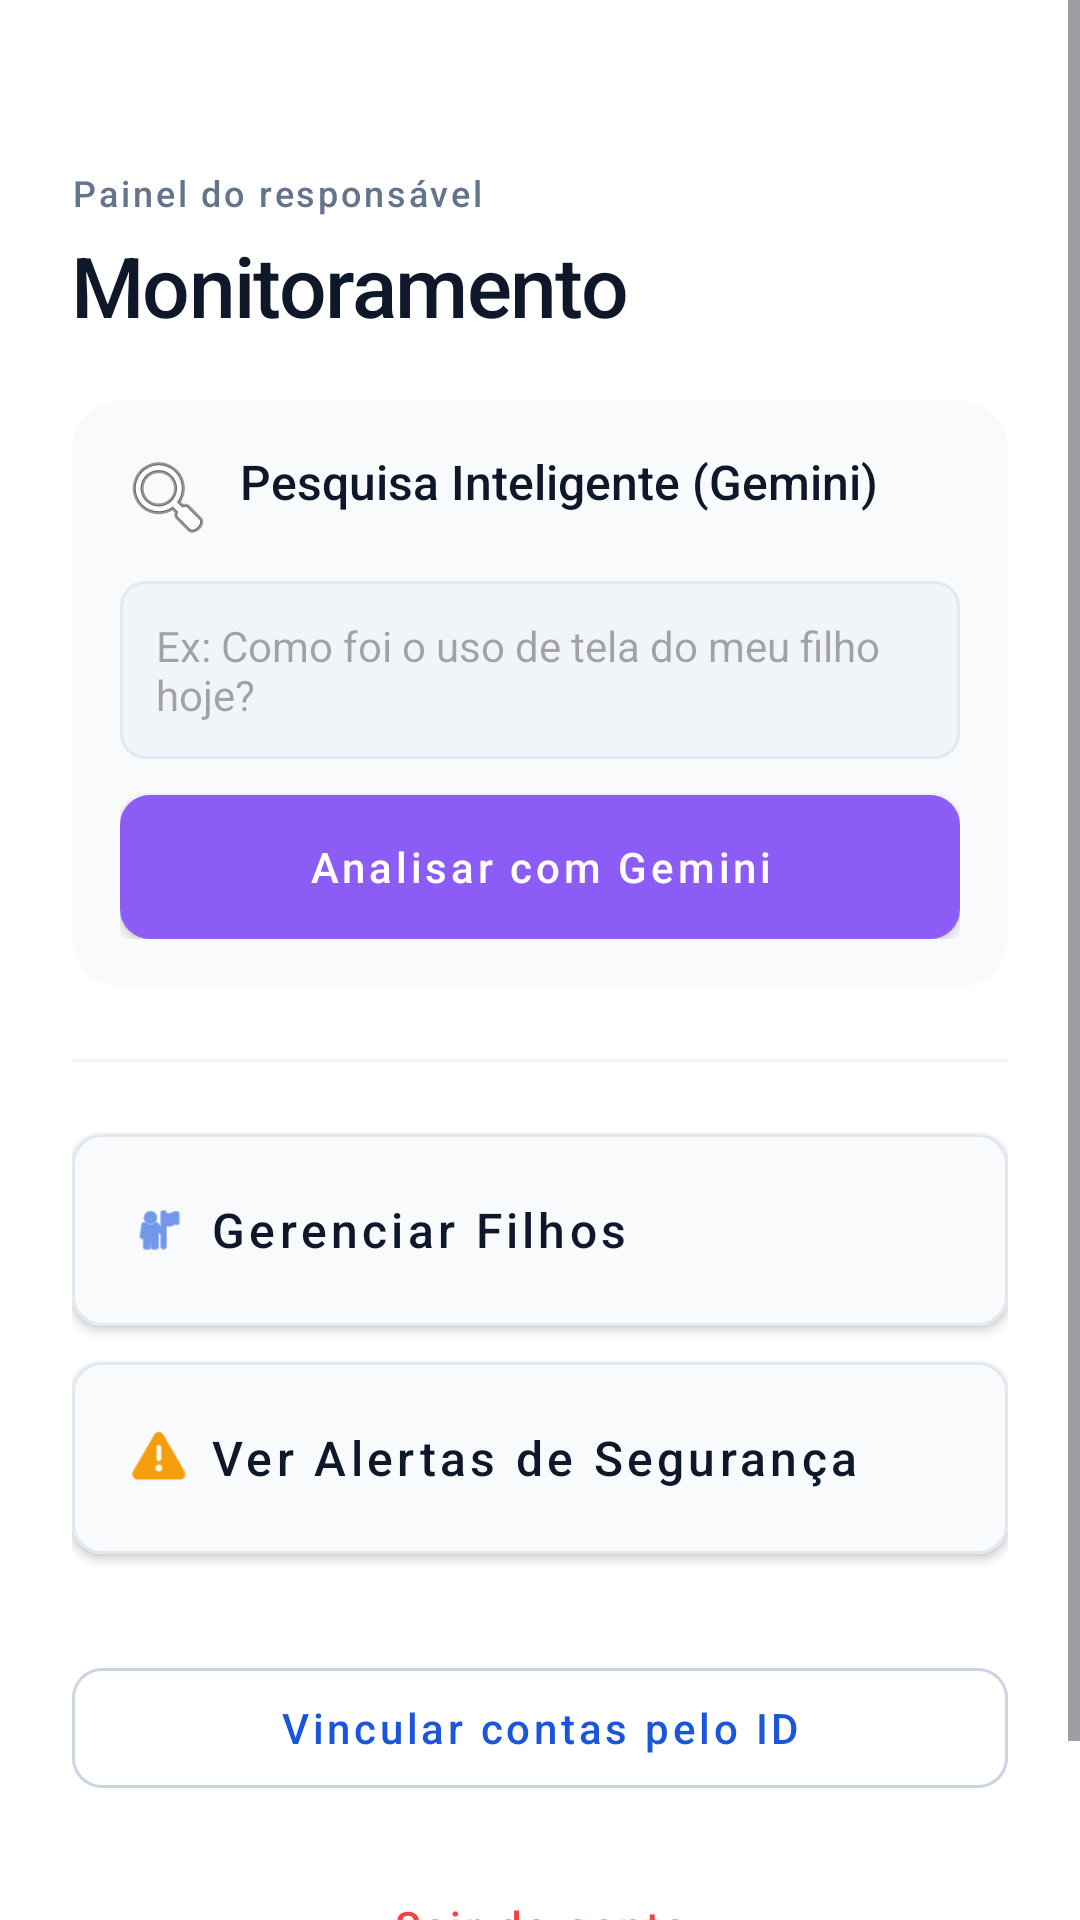

Write the Android layout XML for this screen, with the resource values it uses.
<!-- AndroidManifest.xml: application theme Theme.Supervisionador -->
<!-- res/layout/activity_home_pai.xml -->
<?xml version="1.0" encoding="utf-8"?>
<ScrollView xmlns:android="http://schemas.android.com/apk/res/android"
    xmlns:app="http://schemas.android.com/apk/res-auto"
    android:layout_width="match_parent"
    android:layout_height="match_parent"
    android:fillViewport="true"
    android:background="@color/white">

    <androidx.constraintlayout.widget.ConstraintLayout
        android:layout_width="match_parent"
        android:layout_height="wrap_content"
        android:paddingHorizontal="24dp"
        android:paddingTop="56dp"
        android:paddingBottom="40dp">

        <TextView
            android:id="@+id/txtSub"
            android:layout_width="0dp"
            android:layout_height="wrap_content"
            android:text="Painel do responsável"
            android:textColor="@color/slate_500"
            android:textSize="12sp"
            android:letterSpacing="0.08"
            android:fontFamily="sans-serif-medium"
            app:layout_constraintEnd_toEndOf="parent"
            app:layout_constraintStart_toStartOf="parent"
            app:layout_constraintTop_toTopOf="parent" />

        <TextView
            android:id="@+id/txtTitulo"
            android:layout_width="0dp"
            android:layout_height="wrap_content"
            android:layout_marginTop="4dp"
            android:text="Monitoramento"
            android:textColor="@color/slate_900"
            android:textSize="28sp"
            android:letterSpacing="-0.02"
            android:fontFamily="sans-serif-medium"
            app:layout_constraintEnd_toEndOf="parent"
            app:layout_constraintStart_toStartOf="parent"
            app:layout_constraintTop_toBottomOf="@id/txtSub" />

        <androidx.cardview.widget.CardView
            android:id="@+id/cardIA"
            android:layout_width="0dp"
            android:layout_height="wrap_content"
            android:layout_marginTop="20dp"
            app:cardCornerRadius="16dp"
            app:cardElevation="0dp"
            app:cardBackgroundColor="@color/slate_50"
            app:layout_constraintEnd_toEndOf="parent"
            app:layout_constraintStart_toStartOf="parent"
            app:layout_constraintTop_toBottomOf="@id/txtTitulo">

            <LinearLayout
                android:layout_width="match_parent"
                android:layout_height="wrap_content"
                android:orientation="vertical"
                android:padding="16dp">

                <TextView
                    android:layout_width="wrap_content"
                    android:layout_height="wrap_content"
                    android:text="Pesquisa Inteligente (Gemini)"
                    android:textColor="@color/slate_900"
                    android:textSize="16sp"
                    android:fontFamily="sans-serif-medium"
                    android:drawableStart="@android:drawable/ic_menu_search"
                    android:drawablePadding="8dp" />

                <EditText
                    android:id="@+id/edtPesquisaIA"
                    android:layout_width="match_parent"
                    android:layout_height="wrap_content"
                    android:layout_marginTop="12dp"
                    android:hint="Ex: Como foi o uso de tela do meu filho hoje?"
                    android:background="@drawable/bg_edittext_ia"
                    android:padding="12dp"
                    android:textSize="14sp" />

                <com.google.android.material.button.MaterialButton
                    android:id="@+id/btnPerguntarIA"
                    style="@style/Widget.EagleEyes.Button"
                    android:layout_width="match_parent"
                    android:layout_height="wrap_content"
                    android:layout_marginTop="12dp"
                    android:text="Analisar com Gemini"
                    app:backgroundTint="#8B5CF6" />

                <TextView
                    android:id="@+id/txtRespostaIA"
                    android:layout_width="match_parent"
                    android:layout_height="wrap_content"
                    android:layout_marginTop="12dp"
                    android:visibility="gone"
                    android:textColor="@color/slate_700"
                    android:textSize="14sp"
                    android:lineSpacingExtra="4sp" />
            </LinearLayout>
        </androidx.cardview.widget.CardView>

        <View
            android:id="@+id/divider"
            android:layout_width="0dp"
            android:layout_height="1dp"
            android:layout_marginTop="24dp"
            android:background="@color/slate_100"
            app:layout_constraintEnd_toEndOf="parent"
            app:layout_constraintStart_toStartOf="parent"
            app:layout_constraintTop_toBottomOf="@id/cardIA" />

        <com.google.android.material.button.MaterialButton
            android:id="@+id/btnMeusFilhos"
            style="@style/Widget.EagleEyes.Button"
            android:layout_width="0dp"
            android:layout_height="64dp"
            android:layout_marginTop="24dp"
            android:backgroundTint="@color/slate_50"
            android:text="Gerenciar Filhos"
            android:textColor="@color/slate_900"
            android:textSize="16sp"
            android:gravity="start|center_vertical"
            android:paddingStart="20dp"
            app:icon="@android:drawable/ic_menu_myplaces"
            app:iconTint="@color/brand_blue"
            app:layout_constraintEnd_toEndOf="parent"
            app:layout_constraintStart_toStartOf="parent"
            app:layout_constraintTop_toBottomOf="@id/divider"
            app:strokeColor="@color/slate_200"
            app:strokeWidth="1dp" />

        <com.google.android.material.button.MaterialButton
            android:id="@+id/btnVerAlertas"
            style="@style/Widget.EagleEyes.Button"
            android:layout_width="0dp"
            android:layout_height="64dp"
            android:layout_marginTop="12dp"
            android:backgroundTint="@color/slate_50"
            android:text="Ver Alertas de Segurança"
            android:textColor="@color/slate_900"
            android:textSize="16sp"
            android:gravity="start|center_vertical"
            android:paddingStart="20dp"
            app:icon="@android:drawable/ic_dialog_alert"
            app:iconTint="#F59E0B"
            app:layout_constraintEnd_toEndOf="parent"
            app:layout_constraintStart_toStartOf="parent"
            app:layout_constraintTop_toBottomOf="@id/btnMeusFilhos"
            app:strokeColor="@color/slate_200"
            app:strokeWidth="1dp" />

        <com.google.android.material.button.MaterialButton
            android:id="@+id/btnInstrucoesVinculo"
            style="@style/Widget.MaterialComponents.Button.OutlinedButton"
            android:layout_width="0dp"
            android:layout_height="52dp"
            android:layout_marginTop="32dp"
            android:text="Vincular contas pelo ID"
            android:textAllCaps="false"
            android:textColor="@color/brand_blue"
            android:textSize="14sp"
            app:cornerRadius="10dp"
            app:strokeColor="@color/slate_300"
            app:layout_constraintEnd_toEndOf="parent"
            app:layout_constraintStart_toStartOf="parent"
            app:layout_constraintTop_toBottomOf="@id/btnVerAlertas" />

        <com.google.android.material.button.MaterialButton
            android:id="@+id/btnLogout"
            style="@style/Widget.MaterialComponents.Button.TextButton"
            android:layout_width="wrap_content"
            android:layout_height="wrap_content"
            android:layout_marginTop="16dp"
            android:text="Sair da conta"
            android:textAllCaps="false"
            android:textColor="#EF4444"
            app:layout_constraintBottom_toBottomOf="parent"
            app:layout_constraintEnd_toEndOf="parent"
            app:layout_constraintStart_toStartOf="parent"
            app:layout_constraintTop_toBottomOf="@id/btnInstrucoesVinculo" />

        <ProgressBar
            android:id="@+id/progressBar"
            android:layout_width="wrap_content"
            android:layout_height="wrap_content"
            android:visibility="gone"
            app:layout_constraintBottom_toBottomOf="parent"
            app:layout_constraintEnd_toEndOf="parent"
            app:layout_constraintStart_toStartOf="parent"
            app:layout_constraintTop_toTopOf="parent" />

    </androidx.constraintlayout.widget.ConstraintLayout>
</ScrollView>
<!-- resources referenced by this layout -->
<resources>
  <color name="brand_blue">#1A56DB</color>
  <color name="slate_100">#F1F5F9</color>
  <color name="slate_200">#E2E8F0</color>
  <color name="slate_300">#CBD5E1</color>
  <color name="slate_50">#F8FAFC</color>
  <color name="slate_500">#64748B</color>
  <color name="slate_700">#334155</color>
  <color name="slate_900">#0F172A</color>
  <color name="white">#FFFFFFFF</color>
  <!-- drawable bg_edittext_ia (drawable) -->
  <?xml version="1.0" encoding="utf-8"?>
  <shape xmlns:android="http://schemas.android.com/apk/res/android">
      <solid android:color="#F1F5F9" />
      <corners android:radius="8dp" />
      <stroke
          android:width="1dp"
          android:color="#E2E8F0" />
  </shape>
  <style name="Widget.EagleEyes.Button" parent="Widget.MaterialComponents.Button">
          <item name="android:insetTop">0dp</item>
          <item name="android:insetBottom">0dp</item>
          <item name="android:textAllCaps">false</item>
          <item name="cornerRadius">10dp</item>
          <item name="android:fontFamily">sans-serif-medium</item>
      </style>
  <style name="Theme.Supervisionador" parent="Base.Theme.Supervisionador" />
  <style name="Base.Theme.Supervisionador" parent="Theme.Material3.DayNight.NoActionBar">
          
          <item name="colorPrimary">@color/brand_blue</item>
          <item name="android:statusBarColor">@color/white</item>
          <item name="android:windowLightStatusBar">true</item>
      </style>
</resources>
